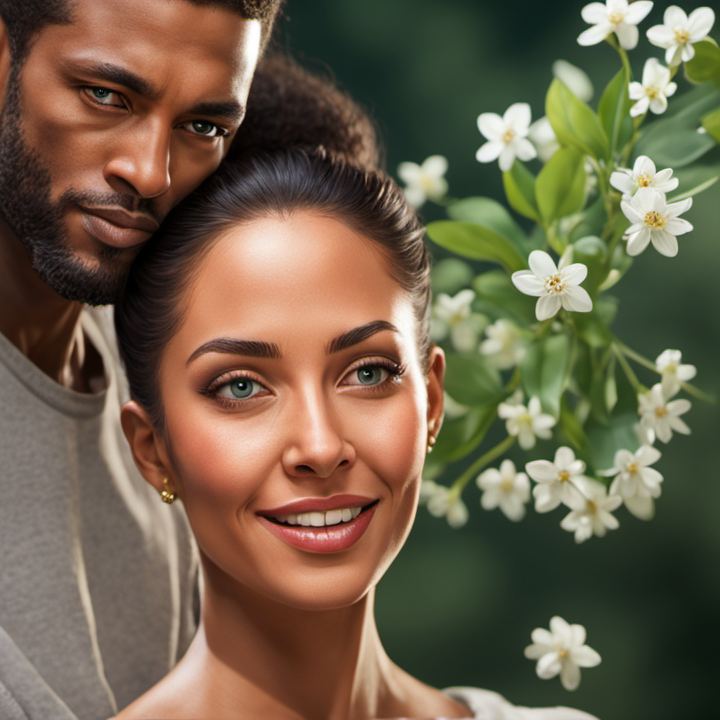
Generation parameters embedded in this image by ComfyUI (PNG 'prompt' text chunk: the API-format workflow graph, JSON):
{"3":{"inputs":{"seed":6,"steps":45,"cfg":9.0,"sampler_name":"dpmpp_sde","scheduler":"karras","denoise":0.85,"model":["4",0],"positive":["6",0],"negative":["7",0],"latent_image":["5",0]},"class_type":"KSampler","_meta":{"title":"KSampler"}},"4":{"inputs":{"ckpt_name":"sd_xl_refiner_1.0.safetensors"},"class_type":"CheckpointLoaderSimple","_meta":{"title":"Load Checkpoint"}},"5":{"inputs":{"width":720,"height":720,"batch_size":1},"class_type":"EmptyLatentImage","_meta":{"title":"Empty Latent Image"}},"6":{"inputs":{"text":"A man wearing blue suite and black sunglasses and a woman wearing red summer dress and summer hat, in a park, lush green trees, Ultra-realistic details with precise and natural body proportions: the man has a chiseled jawline, symmetrical facial features, normal nose with lifelike proportions, the woman has radiant, even-toned skin, sharp and symmetrical eyes with realistic eyelashes, a soft smile, and a delicately proportioned nose. Both display correct hand and finger proportions: natural-sized hands with visible knuckles, clean fingernails, and no extra fingers, warm sunlight, ultra-realistic, hyper-detailed and hyper-realistic, correct face proportions and details on faces, realistic faces, cinematic lighting, 4K resolution,normal body proportions, sharp focus, master piece, best quality.","clip":["4",1]},"class_type":"CLIPTextEncode","_meta":{"title":"CLIP Text Encode (Prompt)"}},"7":{"inputs":{"text":"text, watermark, deformed, unproportion body, deformed face, deformed arms and legs, deformed hands, bad anatomy, blurry, extra fingers, mutated limbs, low resolution, oversaturated, unnatural proportions","clip":["4",1]},"class_type":"CLIPTextEncode","_meta":{"title":"CLIP Text Encode (Prompt)"}},"8":{"inputs":{"samples":["3",0],"vae":["4",2]},"class_type":"VAEDecode","_meta":{"title":"VAE Decode"}},"9":{"inputs":{"filename_prefix":"ComfyUI","images":["8",0]},"class_type":"SaveImage","_meta":{"title":"Save Image"}},"10":{"inputs":{"ckpt_name":"sd_xl_refiner_1.0.safetensors"},"class_type":"CheckpointLoaderSimple","_meta":{"title":"Load Checkpoint"}},"11":{"inputs":{"seed":6,"steps":40,"cfg":8.0,"sampler_name":"dpmpp_2m_sde_gpu","scheduler":"karras","denoise":0.85,"model":["10",0],"positive":["6",0],"negative":["7",0],"latent_image":["15",0]},"class_type":"KSampler","_meta":{"title":"KSampler"}},"12":{"inputs":{"samples":["11",0],"vae":["10",2]},"class_type":"VAEDecode","_meta":{"title":"VAE Decode"}},"13":{"inputs":{"filename_prefix":"ComfyUI","images":["12",0]},"class_type":"SaveImage","_meta":{"title":"Save Image"}},"15":{"inputs":{"width":720,"height":720,"batch_size":1},"class_type":"EmptyLatentImage","_meta":{"title":"Empty Latent Image"}}}